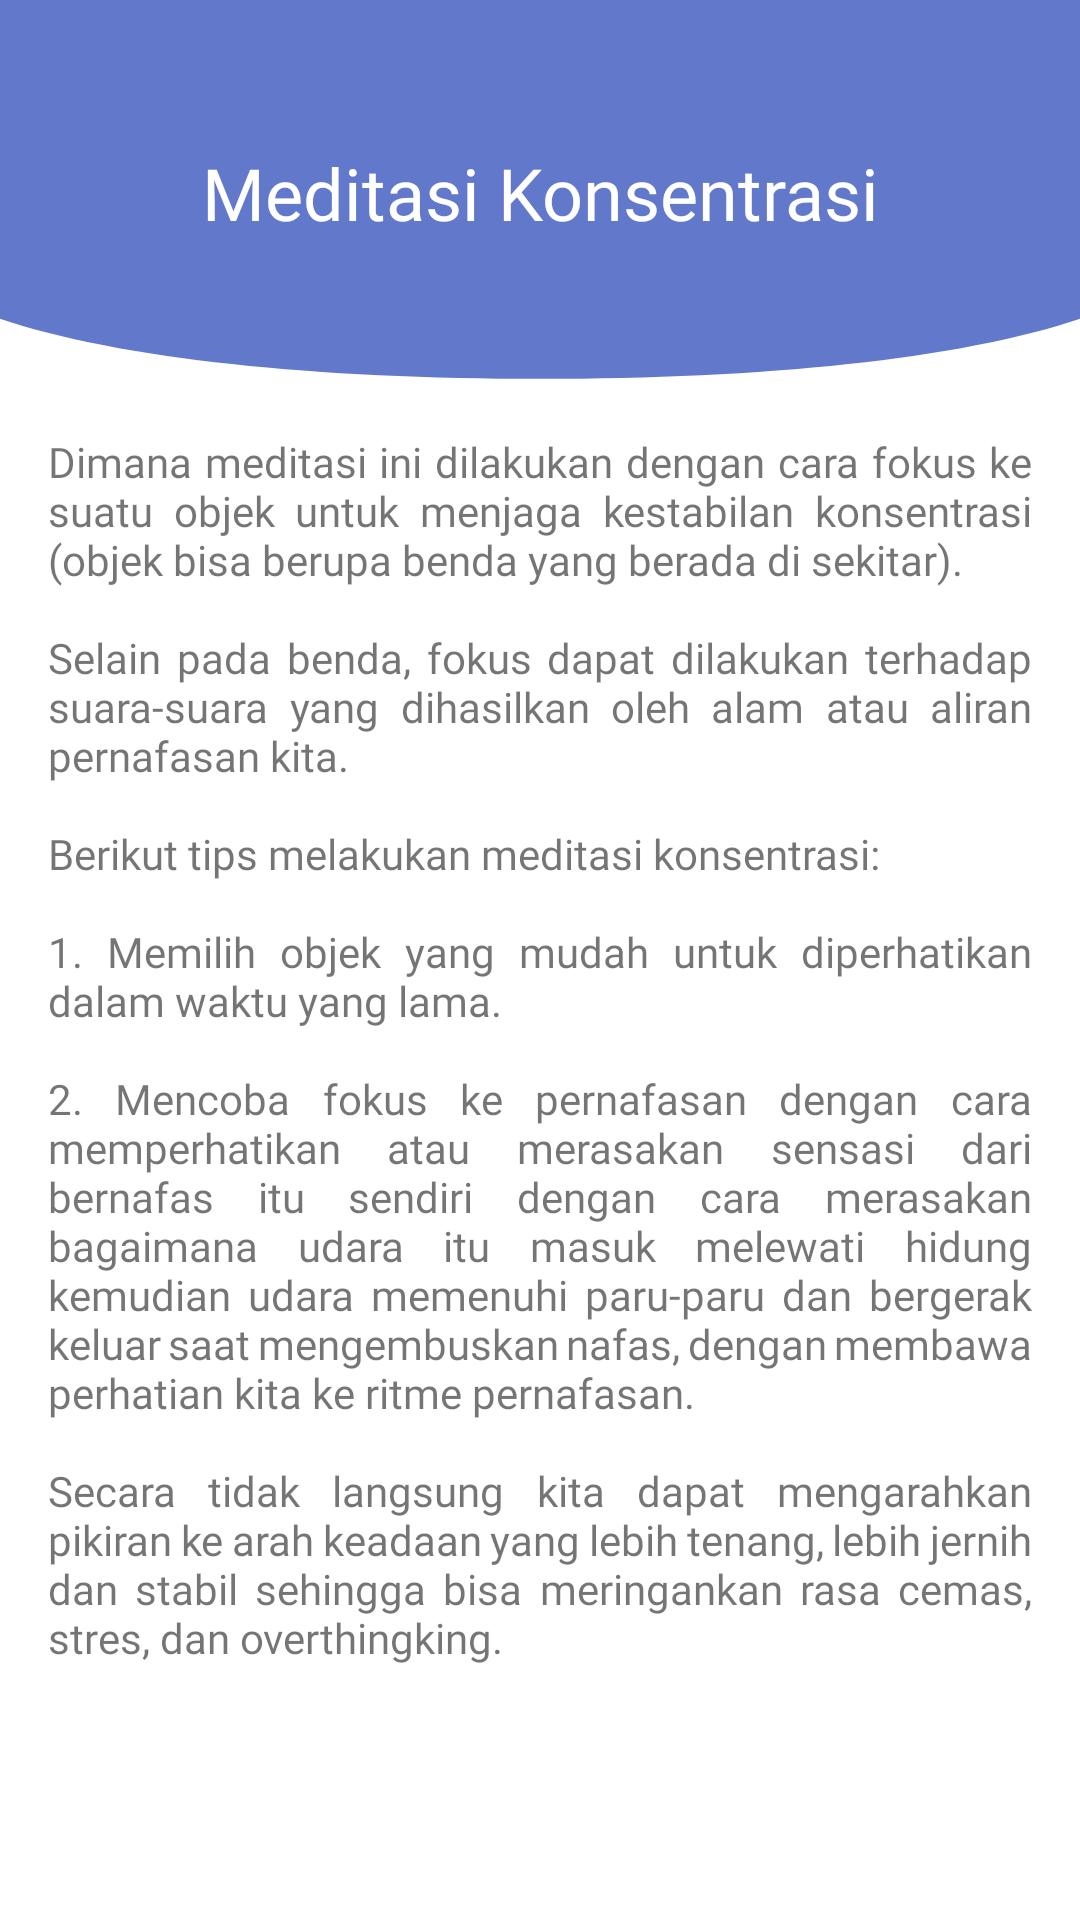

Here is an Android app screen rendered from its layout file. Give the layout XML and the strings, colors and styles it references.
<!-- AndroidManifest.xml: application theme Theme.PentaApsida -->
<!-- res/layout/fragment_konsetasi.xml -->
<?xml version="1.0" encoding="utf-8"?>
<ScrollView xmlns:android="http://schemas.android.com/apk/res/android"
    xmlns:tools="http://schemas.android.com/tools"
    android:layout_width="match_parent"
    android:layout_height="match_parent"
    xmlns:app="http://schemas.android.com/apk/res-auto"
    tools:context=".KonsetasiFragment">

   <androidx.constraintlayout.widget.ConstraintLayout
       android:layout_width="match_parent"
       android:layout_height="wrap_content">

       <ImageView
           android:id="@+id/bg"
           android:layout_width="match_parent"
           android:layout_height="140dp"
           android:scaleType="fitXY"
           android:background="@drawable/bg_homescreen"
           android:backgroundTint="@color/biru_tiga"
           app:layout_constraintStart_toStartOf="parent"
           app:layout_constraintTop_toTopOf="parent"
           app:layout_constraintEnd_toEndOf="parent"
           android:contentDescription="@string/image" />

       <TextView
           android:id="@+id/tv_meditasi"
           android:layout_width="wrap_content"
           android:layout_height="wrap_content"
           android:layout_marginTop="48dp"
           android:fontFamily="@font/poppins_bold"
           android:text="Meditasi Konsentrasi"
           android:textColor="@color/white"
           android:textSize="24sp"
           app:layout_constraintEnd_toEndOf="parent"
           app:layout_constraintStart_toStartOf="parent"
           app:layout_constraintTop_toTopOf="parent" />

       <ImageView
           android:id="@+id/btn_back"
           android:src="@drawable/ic_back"
           android:layout_width="wrap_content"
           android:layout_height="wrap_content"
           android:layout_marginEnd="24dp"
           android:layout_marginStart="16dp"
           app:layout_constraintTop_toTopOf="@id/tv_meditasi"
           app:layout_constraintStart_toStartOf="parent"
           app:layout_constraintBottom_toBottomOf="@id/tv_meditasi"
           android:contentDescription="@string/image" />

       <TextView
           android:text="@string/desc_konsterasi"
           android:layout_width="match_parent"
           android:layout_height="wrap_content"
           android:layout_marginTop="64dp"
           android:fontFamily="@font/poppins_regular"
           android:justificationMode="inter_word"
           android:layout_marginHorizontal="16dp"
           app:layout_constraintStart_toStartOf="parent"
           app:layout_constraintEnd_toEndOf="parent"
           app:layout_constraintTop_toBottomOf="@id/tv_meditasi"/>



   </androidx.constraintlayout.widget.ConstraintLayout>

</ScrollView>
<!-- resources referenced by this layout -->
<resources>
  <color name="biru_tiga">#6279CB</color>
  <color name="white">#FFFFFFFF</color>
  <!-- drawable bg_homescreen (drawable) -->
  <vector xmlns:android="http://schemas.android.com/apk/res/android"
      android:width="360dp"
      android:height="311dp"
      android:viewportWidth="360"
      android:viewportHeight="311">
    <group>
      <clip-path
          android:pathData="M0,0h360v311h-360z"/>
      <path
          android:pathData="M402,155.5C402,241.38 302.61,280.5 180,280.5C57.39,280.5 -42,241.38 -42,155.5C-42,69.62 57.39,-333 180,-333C302.61,-333 402,69.62 402,155.5Z"
          android:fillColor="#4C70A5"/>
    </group>
  </vector>
  <string name="desc_konsterasi">Dimana meditasi ini dilakukan dengan cara fokus ke suatu objek untuk menjaga kestabilan konsentrasi (objek bisa berupa benda yang berada di sekitar). \n\nSelain pada benda, fokus dapat dilakukan terhadap suara-suara yang dihasilkan oleh alam atau aliran pernafasan kita. \n\nBerikut tips melakukan meditasi konsentrasi:\u000D\n\n1. Memilih objek yang mudah untuk diperhatikan dalam waktu yang lama.\u000D\n\n2. Mencoba fokus ke pernafasan dengan cara memperhatikan atau merasakan sensasi dari bernafas itu sendiri dengan cara merasakan bagaimana udara itu masuk melewati hidung kemudian udara memenuhi paru-paru dan bergerak keluar saat mengembuskan nafas, dengan membawa perhatian kita ke ritme pernafasan. \n\nSecara tidak langsung kita dapat mengarahkan pikiran ke arah keadaan yang lebih tenang, lebih jernih dan stabil sehingga bisa meringankan rasa cemas, stres, dan overthingking.\u000D</string>
  <string name="image">image</string>
  <style name="Theme.PentaApsida" parent="Theme.MaterialComponents.DayNight.NoActionBar">
          
          <item name="colorPrimary">@color/purple_500</item>
          <item name="colorPrimaryVariant">@color/biru_tiga</item>
          <item name="colorOnPrimary">@color/white</item>
          
          <item name="colorSecondary">@color/teal_200</item>
          <item name="colorSecondaryVariant">@color/teal_700</item>
          <item name="colorOnSecondary">@color/black</item>
          
          <item name="android:statusBarColor" tools:targetApi="l">@color/transparant</item>
          
          <item name="android:navigationBarColor">@color/white</item>
      </style>
  <color name="purple_500">#FF6200EE</color>
  <color name="teal_200">#FF03DAC5</color>
  <color name="teal_700">#FF018786</color>
  <color name="black">#FF000000</color>
  <color name="transparant">#00FFFFFF</color>
</resources>
